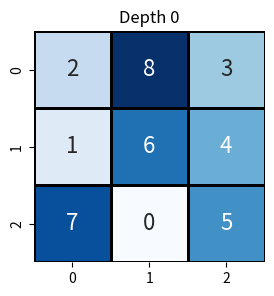
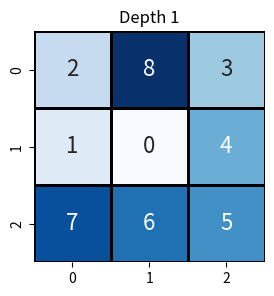
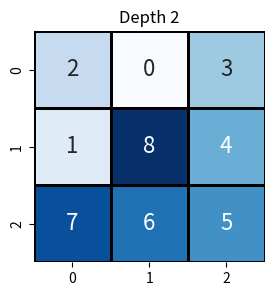
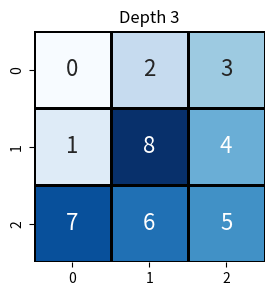
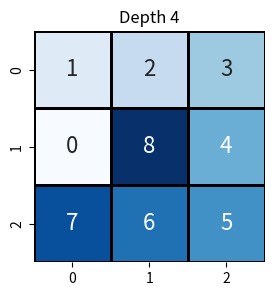
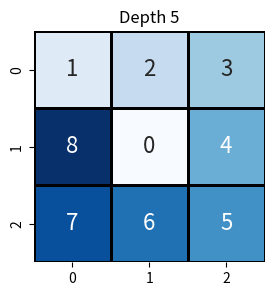
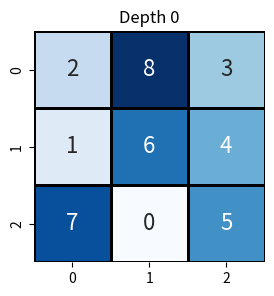
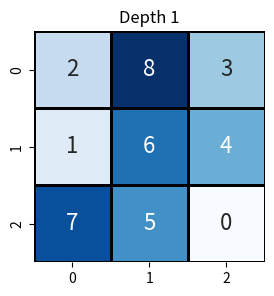
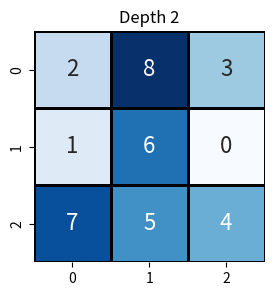
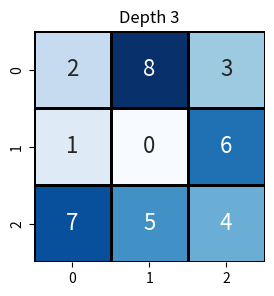
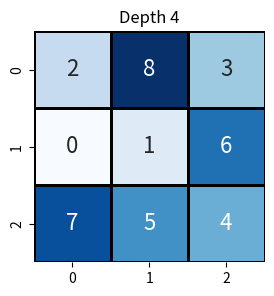
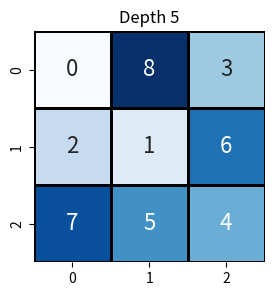
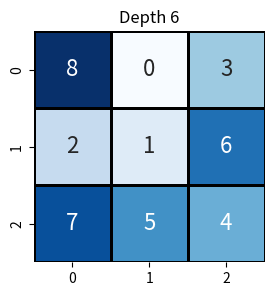
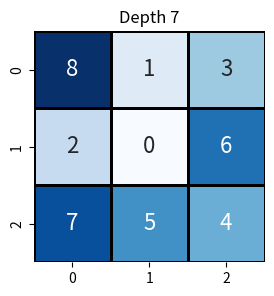
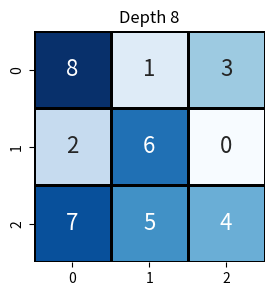
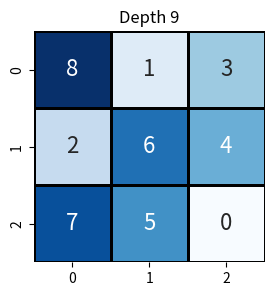

Write Python code to recreate these figures, in order.
import copy
from collections import deque
import seaborn as sns
import matplotlib.pyplot as plt

class PuzzleState:
    """
    Represents a single state of the 8-puzzle.
    Stores the grid, depth, and parent for path reconstruction.
    """
    def __init__(self, grid, depth=0, parent=None):
        self.grid = grid  # 2D list representation
        self.depth = depth
        self.parent = parent

    def __eq__(self, other):
        return self.grid == other.grid

    def __hash__(self):
        # Convert grid to tuple of tuples for hashing
        return hash(tuple(tuple(row) for row in self.grid))

    def find_blank(self):
        """Locate the blank (0) position in the grid."""
        for i in range(3):
            for j in range(3):
                if self.grid[i][j] == 0:
                    return i, j

    def generate_successors(self):
        """Generate all possible moves from the current state."""
        successors = []
        x, y = self.find_blank()
        moves = [(-1,0), (1,0), (0,-1), (0,1)]  # up, down, left, right

        for dx, dy in moves:
            nx, ny = x + dx, y + dy
            if 0 <= nx < 3 and 0 <= ny < 3:
                new_grid = copy.deepcopy(self.grid)
                # Swap blank with neighbor
                new_grid[x][y], new_grid[nx][ny] = new_grid[nx][ny], new_grid[x][y]
                successors.append(PuzzleState(new_grid, self.depth+1, self))
        return successors


class PuzzleSolver:
    """
    Solver for the 8-puzzle using BFS and DFS.
    """
    def __init__(self, initial_state_dict, goal_state_dict):
        self.initial_state = PuzzleState([initial_state_dict[i] for i in range(3)])
        self.goal_state = PuzzleState([goal_state_dict[i] for i in range(3)])

    def is_goal(self, state):
        return state == self.goal_state

    def reconstruct_path(self, state):
        """Reconstruct path from initial to goal by following parents."""
        path = []
        while state:
            path.append(state)
            state = state.parent
        return list(reversed(path))

    def solve_bfs(self):
        """Solve puzzle using Breadth-First Search."""
        frontier = deque([self.initial_state])
        visited = set([self.initial_state])

        while frontier:
            current = frontier.popleft()
            if self.is_goal(current):
                return self.reconstruct_path(current)

            for neighbor in current.generate_successors():
                if neighbor not in visited:
                    visited.add(neighbor)
                    frontier.append(neighbor)
        return None

    def solve_dfs(self, max_depth=50):
        """Solve puzzle using Depth-First Search (with depth limit)."""
        stack = [self.initial_state]
        visited = set([self.initial_state])

        while stack:
            current = stack.pop()
            if self.is_goal(current):
                return self.reconstruct_path(current)

            if current.depth < max_depth:
                for neighbor in current.generate_successors():
                    if neighbor not in visited:
                        visited.add(neighbor)
                        stack.append(neighbor)
        return None

    # ---------- Output Functions ----------

    def print_path_text(self, path):
        """Prints the solution path in text format with depth info."""
        print("Initial State:")
        for row in path[0].grid:
            print(" ".join(map(str, row)))
        print("--------")

        for state in path:
            print(f"Depth: {state.depth}")
            for row in state.grid:
                print(" ".join(map(str, row)))
            print("--------")

    def plot_path_seaborn(self, path):
        """Plots each state in the path using seaborn heatmaps."""
        for idx, state in enumerate(path):
            plt.figure(figsize=(3,3))
            sns.heatmap(state.grid, annot=True, cbar=False, square=True,
                        linewidths=1, linecolor="black", cmap="Blues",
                        fmt="d", annot_kws={"size":16})
            plt.title(f"Depth {state.depth}")
            plt.show()


# ---------------- Example Usage ----------------
if __name__ == "__main__":
    initial_state_dict = {0:[2,8,3], 1:[1,6,4], 2:[7,0,5]}
    goal_state_dict = {0:[1,2,3], 1:[8,0,4], 2:[7,6,5]}

    solver = PuzzleSolver(initial_state_dict, goal_state_dict)

    # Solve with BFS
    bfs_path = solver.solve_bfs()
    print("BFS Solution Path:")
    solver.print_path_text(bfs_path)
    solver.plot_path_seaborn(bfs_path)

    # Solve with DFS
    dfs_path = solver.solve_dfs(max_depth=30)
    print("DFS Solution Path:")
    solver.print_path_text(dfs_path)
    solver.plot_path_seaborn(dfs_path)
